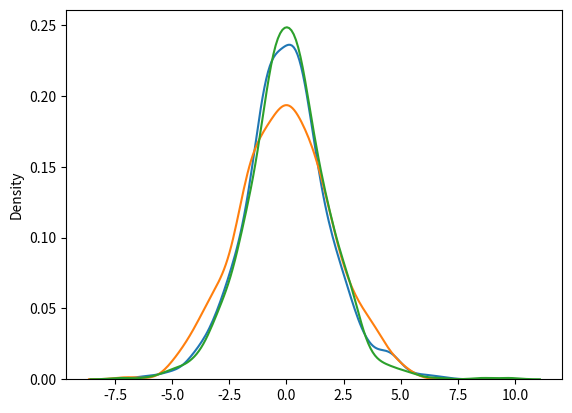

Reproduce this figure in Python.
# logistic_distribution
# used to describe growth
# used extensively in machine learning in logistic regression, neural networks etc.
# It has three parameters.
# loc = mena, where the peak is, Default 0.
# scale = standard deviation, the flatness of distribution. Default 1.
# size = The shape of the returned array.

# Draw 2x3 samples from a logistic distribution with mean at 1 and stddev 2.0

from numpy import random

x = random.logistic(loc = 1, scale = 2, size = (2,3))

print(x)

# visualization of logistic distribution

# from numpy import random
import matplotlib.pyplot as plt 
import seaborn as sns 

sns.distplot(random.logistic(size = (1000)), hist = False)
plt.show()

# Difference between logistic and normal distribution
"""
Both distributions are near identical, but logistic distribution
has more area under the tails. i.e. It representage more possibility
of occurence of an event further away from mean.  For higher value of scale
(standard deviation) the normal and logistic distributions are near identical
apart from the peak
"""

# from numpy import random
# import matplotlib.pyplot as plt
# import seaborn as sns 

sns.distplot(random.normal(scale = 2, size = 1000), hist = False, label = 'Normal')
sns.distplot(random.logistic(size = 1000), hist = False, label = 'Logistic')

plt.show()